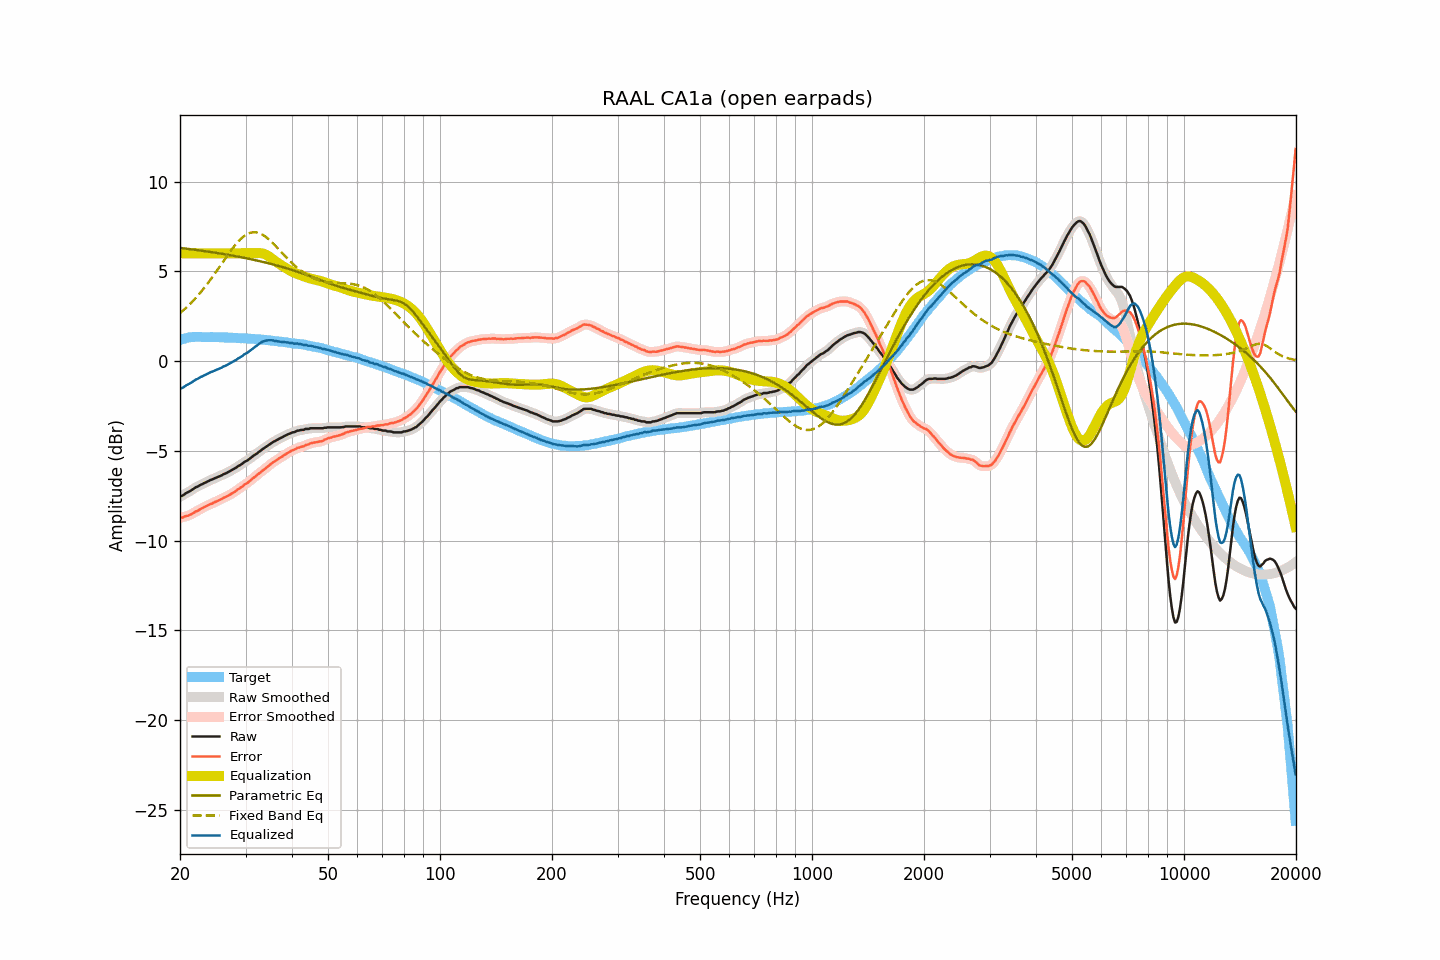

Values plotted in this chart, from the file beside it:
frequency, raw, smoothed, error, error_smoothed, equalization, parametric_eq, fixed_band_eq, equalized_raw, equalized_smoothed, target
20.00, -7.54, -7.55, -8.72, -8.72, 6.00, 6.30, 2.67, -1.54, -1.55, 1.17
20.20, -7.51, -7.50, -8.71, -8.71, 6.00, 6.29, 2.74, -1.51, -1.50, 1.20
20.40, -7.47, -7.46, -8.70, -8.69, 6.00, 6.28, 2.82, -1.47, -1.46, 1.23
20.61, -7.40, -7.41, -8.65, -8.66, 6.00, 6.27, 2.90, -1.40, -1.41, 1.25
20.81, -7.34, -7.35, -8.62, -8.63, 6.00, 6.26, 2.99, -1.34, -1.35, 1.28
21.02, -7.30, -7.30, -8.61, -8.60, 6.00, 6.25, 3.07, -1.30, -1.30, 1.31
21.23, -7.25, -7.25, -8.57, -8.57, 6.00, 6.24, 3.16, -1.25, -1.25, 1.32
21.44, -7.20, -7.20, -8.53, -8.53, 6.00, 6.22, 3.25, -1.20, -1.20, 1.33
21.66, -7.14, -7.14, -8.48, -8.48, 6.00, 6.21, 3.34, -1.14, -1.14, 1.34
21.87, -7.08, -7.08, -8.42, -8.43, 6.00, 6.20, 3.44, -1.08, -1.08, 1.34
22.09, -7.02, -7.03, -8.37, -8.38, 6.00, 6.19, 3.54, -1.02, -1.03, 1.35
22.31, -6.99, -6.98, -8.34, -8.33, 6.00, 6.18, 3.64, -0.99, -0.98, 1.35
22.54, -6.93, -6.93, -8.28, -8.28, 6.00, 6.17, 3.74, -0.93, -0.93, 1.35
22.76, -6.88, -6.89, -8.23, -8.23, 6.00, 6.15, 3.85, -0.88, -0.89, 1.35
22.99, -6.85, -6.84, -8.19, -8.18, 6.00, 6.14, 3.96, -0.85, -0.84, 1.34
23.22, -6.79, -6.80, -8.13, -8.14, 6.00, 6.13, 4.07, -0.79, -0.80, 1.34
23.45, -6.76, -6.76, -8.10, -8.09, 6.00, 6.12, 4.18, -0.76, -0.76, 1.33
23.69, -6.71, -6.71, -8.05, -8.05, 6.00, 6.10, 4.30, -0.71, -0.71, 1.33
23.92, -6.67, -6.67, -8.00, -8.01, 6.00, 6.09, 4.42, -0.67, -0.67, 1.33
24.16, -6.62, -6.63, -7.96, -7.97, 6.00, 6.08, 4.54, -0.62, -0.63, 1.34
24.40, -6.59, -6.59, -7.93, -7.93, 6.00, 6.06, 4.66, -0.59, -0.59, 1.34
24.65, -6.55, -6.55, -7.88, -7.88, 6.00, 6.05, 4.79, -0.55, -0.55, 1.33
24.89, -6.51, -6.51, -7.84, -7.84, 6.00, 6.04, 4.91, -0.51, -0.51, 1.33
25.14, -6.47, -6.47, -7.80, -7.80, 6.00, 6.02, 5.04, -0.47, -0.47, 1.33
25.39, -6.44, -6.44, -7.77, -7.76, 6.00, 6.01, 5.17, -0.44, -0.44, 1.33
25.65, -6.39, -6.40, -7.72, -7.72, 6.00, 5.99, 5.30, -0.39, -0.40, 1.33
25.91, -6.36, -6.35, -7.68, -7.67, 6.00, 5.98, 5.43, -0.36, -0.35, 1.32
26.16, -6.30, -6.31, -7.62, -7.63, 6.00, 5.96, 5.56, -0.30, -0.31, 1.31
26.43, -6.27, -6.27, -7.58, -7.58, 6.00, 5.95, 5.69, -0.27, -0.27, 1.31
26.69, -6.23, -6.23, -7.54, -7.54, 6.00, 5.93, 5.82, -0.23, -0.23, 1.31
26.96, -6.18, -6.18, -7.49, -7.49, 6.00, 5.92, 5.95, -0.18, -0.18, 1.31
27.23, -6.13, -6.13, -7.44, -7.44, 6.00, 5.90, 6.07, -0.13, -0.13, 1.31
27.50, -6.08, -6.09, -7.39, -7.39, 6.00, 5.88, 6.19, -0.08, -0.09, 1.31
27.77, -6.04, -6.04, -7.34, -7.34, 6.00, 5.87, 6.31, -0.04, -0.04, 1.30
28.05, -5.99, -5.99, -7.29, -7.28, 6.00, 5.85, 6.43, 0.01, 0.01, 1.30
28.33, -5.93, -5.93, -7.21, -7.22, 6.00, 5.84, 6.53, 0.07, 0.07, 1.28
28.62, -5.86, -5.87, -7.14, -7.15, 6.00, 5.82, 6.64, 0.14, 0.13, 1.28
28.90, -5.81, -5.81, -7.09, -7.09, 6.00, 5.80, 6.73, 0.19, 0.19, 1.28
29.19, -5.76, -5.75, -7.03, -7.03, 6.00, 5.78, 6.82, 0.24, 0.25, 1.27
29.48, -5.70, -5.69, -6.98, -6.97, 6.00, 5.77, 6.90, 0.30, 0.31, 1.28
29.78, -5.62, -5.63, -6.89, -6.90, 6.00, 5.75, 6.97, 0.38, 0.37, 1.27
30.08, -5.57, -5.58, -6.84, -6.84, 6.00, 5.73, 7.03, 0.43, 0.42, 1.26
30.38, -5.53, -5.52, -6.78, -6.77, 6.00, 5.71, 7.08, 0.47, 0.48, 1.25
30.68, -5.46, -5.46, -6.71, -6.71, 6.00, 5.69, 7.12, 0.54, 0.54, 1.25
30.99, -5.39, -5.39, -6.63, -6.63, 6.00, 5.67, 7.15, 0.61, 0.61, 1.24
31.30, -5.32, -5.32, -6.56, -6.56, 6.00, 5.66, 7.17, 0.68, 0.68, 1.24
31.61, -5.25, -5.26, -6.48, -6.49, 6.00, 5.64, 7.18, 0.75, 0.74, 1.23
31.93, -5.19, -5.19, -6.41, -6.41, 6.01, 5.62, 7.17, 0.81, 0.81, 1.22
32.24, -5.14, -5.13, -6.35, -6.34, 6.01, 5.60, 7.16, 0.87, 0.88, 1.21
32.57, -5.06, -5.07, -6.27, -6.27, 6.01, 5.58, 7.13, 0.95, 0.95, 1.21
32.89, -5.00, -5.00, -6.20, -6.20, 6.01, 5.56, 7.10, 1.01, 1.01, 1.20
33.22, -4.93, -4.93, -6.12, -6.13, 6.00, 5.53, 7.05, 1.07, 1.07, 1.19
33.55, -4.87, -4.87, -6.06, -6.06, 5.98, 5.51, 7.00, 1.11, 1.10, 1.19
33.89, -4.81, -4.81, -5.99, -5.99, 5.94, 5.49, 6.94, 1.13, 1.13, 1.18
34.23, -4.75, -4.75, -5.92, -5.92, 5.90, 5.47, 6.87, 1.15, 1.15, 1.17
34.57, -4.69, -4.69, -5.85, -5.85, 5.85, 5.45, 6.80, 1.16, 1.16, 1.16
34.92, -4.62, -4.62, -5.77, -5.77, 5.79, 5.43, 6.72, 1.17, 1.16, 1.15
35.27, -4.56, -4.56, -5.70, -5.70, 5.72, 5.40, 6.63, 1.16, 1.16, 1.14
35.62, -4.50, -4.51, -5.63, -5.64, 5.65, 5.38, 6.54, 1.15, 1.15, 1.13
35.97, -4.46, -4.46, -5.58, -5.58, 5.58, 5.36, 6.45, 1.12, 1.13, 1.12
... 635 more rows
